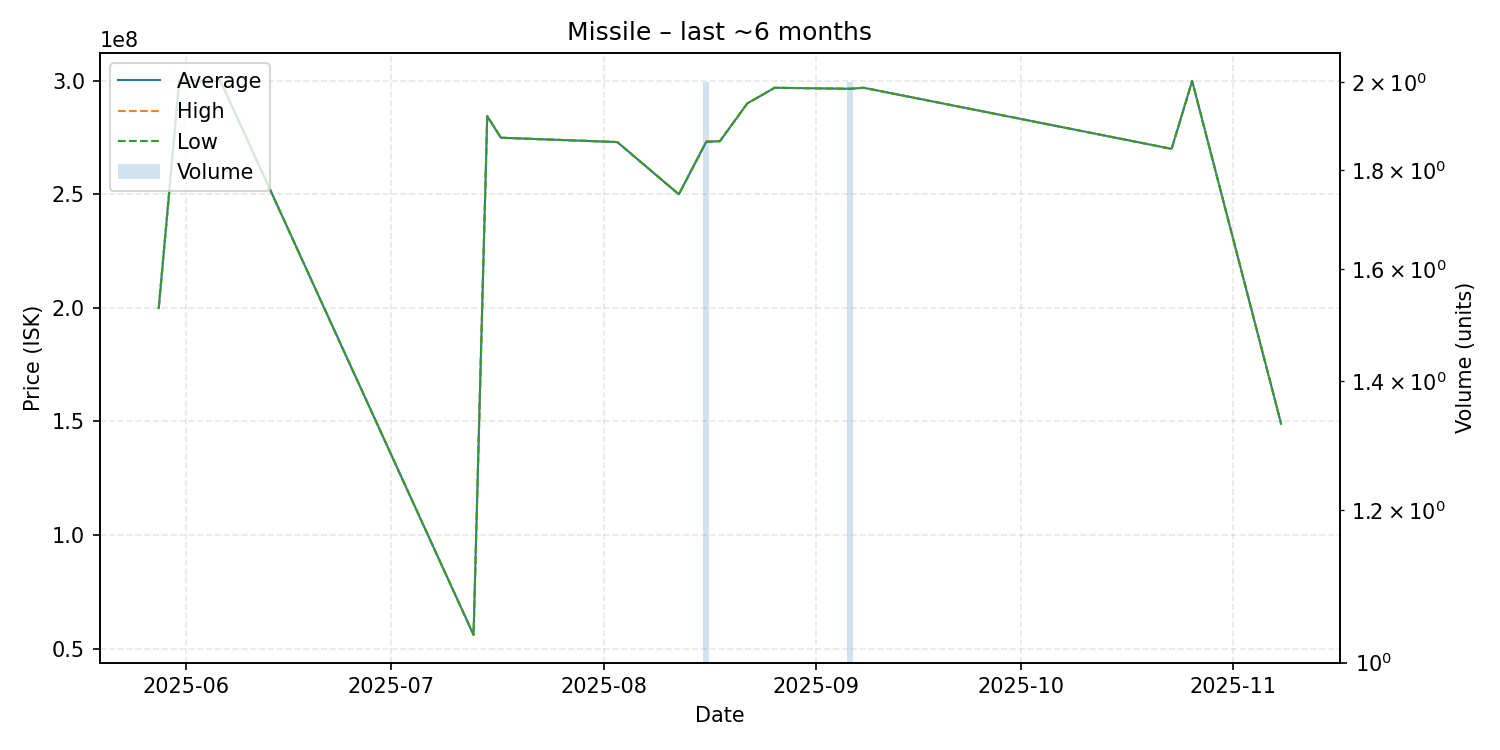

Values plotted in this chart, from the file beside it:
date, average, highest, lowest, order_count, volume
2025-05-28, 199900000, 199900000, 199900000, 1, 1
2025-05-31, 300000000, 300000000, 300000000, 1, 1
2025-06-06, 300000000, 300000000, 300000000, 1, 1
2025-07-13, 56080000, 56080000, 56080000, 1, 1
2025-07-15, 284400000, 284400000, 284400000, 1, 1
2025-07-17, 274900000, 274900000, 274900000, 1, 1
2025-08-03, 273000000, 273000000, 273000000, 1, 1
2025-08-12, 250000000, 250000000, 250000000, 1, 1
2025-08-16, 273150000, 273300000, 273000000, 2, 2
2025-08-18, 273400000, 273400000, 273400000, 1, 1
2025-08-22, 290000000, 290000000, 290000000, 1, 1
2025-08-26, 296900000, 296900000, 296900000, 1, 1
2025-09-06, 296450000, 296500000, 296400000, 2, 2
2025-09-08, 296900000, 296900000, 296900000, 1, 1
2025-10-23, 270000000, 270000000, 270000000, 1, 1
2025-10-26, 299900000, 299900000, 299900000, 1, 1
2025-11-08, 149000000, 149000000, 149000000, 1, 1
